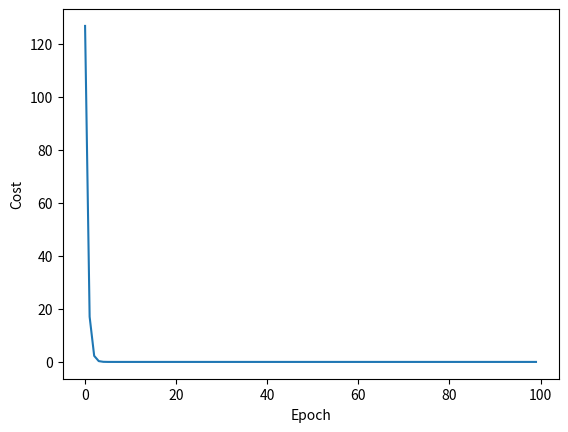

This chart was generated by the following Python code:
import numpy as np
import matplotlib.pyplot as plt

'''
Previously, we use a stupid 'visual' method to determine the opt, which
is not realistic in real case.
Therefore, we will use gradient descent, i.e. go to the opposite direction
of the grad.
In this case, the opt (min) can be found after several iterations.
'''

# Define our model:
class GradDescentModel:
    def __init__(self, weight):
        self.weight = weight

    def forward(self, input_x):
        return input_x * self.weight

    # for traditional grad descent, we will not use loss function
    # we use cost function.
    # Differences? -> loss refers to single sample
    #              -> cost refers to average error over all samples
    def cost_function(self, input_x, true_output_y):
        loss = 0
        for x, y in zip(input_x, true_output_y):
            output_prediction = self.forward(x)
            # sum up all the losses for later averaging
            loss += (output_prediction - y) ** 2
        return loss / len(input_x)

    def grad(self, input_x, output_y):
        # reset grad after using it
        grad = 0
        # accumulate all the grad of the sample and calc. its average
        for x, y in zip(input_x, output_y):
            grad += 2 * x * (x * self.weight - y)
        return grad / len(input_x)

# Define initial value in here:
weight = 1
lr = 0.01   # can try play with learning rate here

# Training set
x = np.arange(1.0, 10.0, 1.0)
y = 3 * x

# Initialize some data for plotting
epoch_list = []
cost_list = []

print('Before starting, the weight is: ', weight)

for epoch in range(100):
    model = GradDescentModel(weight)
    cost_validation = model.cost_function(x, y)
    grad_validation = model.grad(x, y)
    weight -= lr * grad_validation
    print('\tEpoch = ', epoch, '\t | Weight = ', weight, '\t | Cost = ', cost_validation)
    cost_list.append(cost_validation)
    epoch_list.append(epoch)
print('After starting, the weight is: ', weight)

plt.plot(epoch_list, cost_list)
plt.ylabel('Cost')
plt.xlabel('Epoch')
plt.show()
